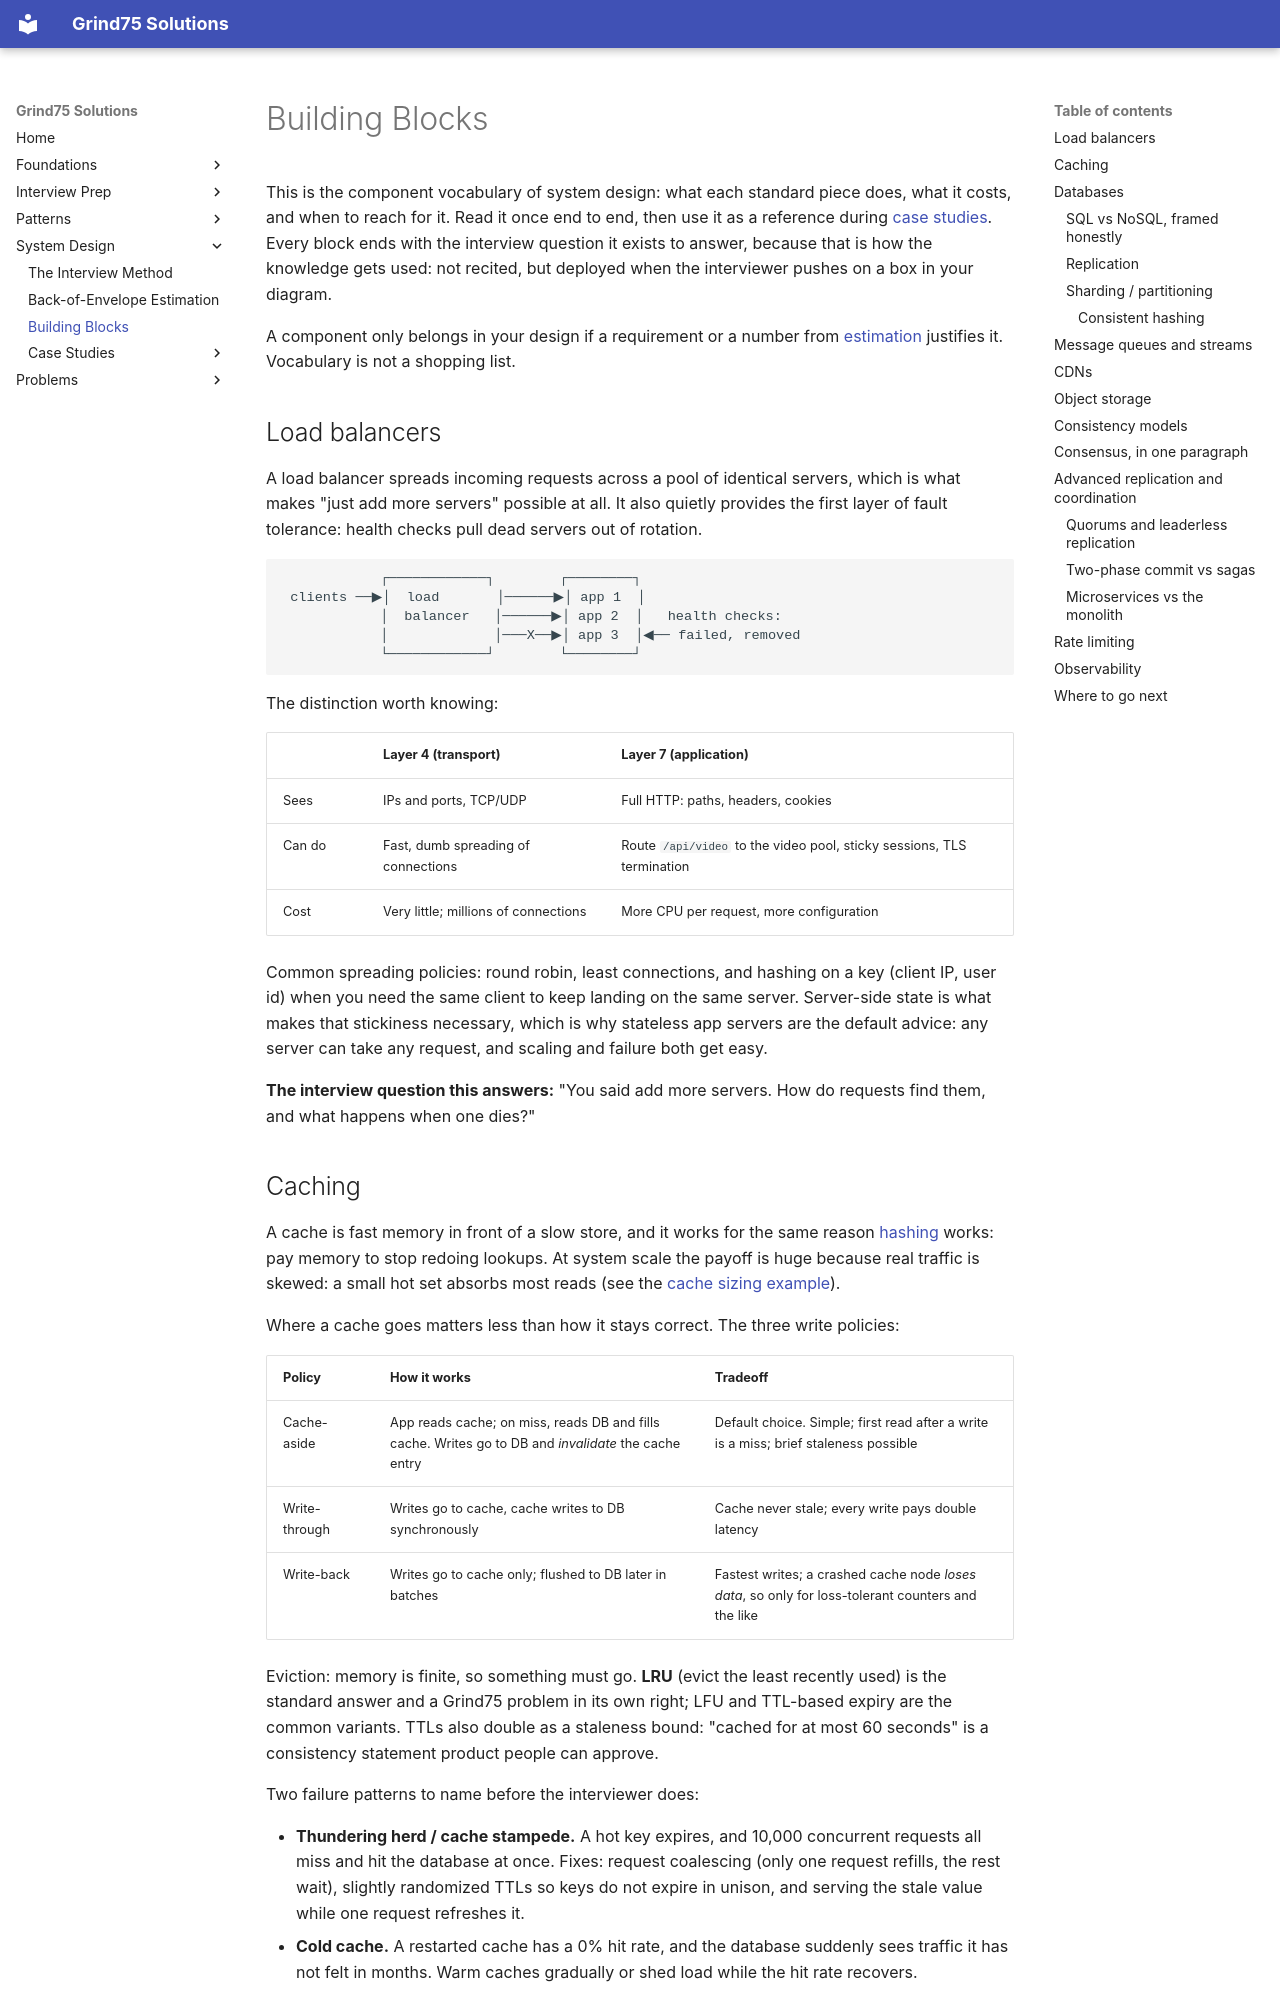

repository: ThoDHa/grind75 · page: system_design/building_blocks/index.html · generator: mkdocs

# Building Blocks

This is the component vocabulary of system design: what each standard piece does, what it costs, and when to reach for it. Read it once end to end, then use it as a reference during [case studies](case_studies/index.md). Every block ends with the interview question it exists to answer, because that is how the knowledge gets used: not recited, but deployed when the interviewer pushes on a box in your diagram.

A component only belongs in your design if a requirement or a number from [estimation](estimation.md) justifies it. Vocabulary is not a shopping list.

## Load balancers

A load balancer spreads incoming requests across a pool of identical servers, which is what makes "just add more servers" possible at all. It also quietly provides the first layer of fault tolerance: health checks pull dead servers out of rotation.

```
            ┌────────────┐        ┌────────┐
 clients ──▶│  load       │──────▶│ app 1  │
            │  balancer   │──────▶│ app 2  │   health checks:
            │             │───X──▶│ app 3  │◀── failed, removed
            └────────────┘        └────────┘
```

The distinction worth knowing:

| | Layer 4 (transport) | Layer 7 (application) |
|--|--------------------|------------------------|
| Sees | IPs and ports, TCP/UDP | Full HTTP: paths, headers, cookies |
| Can do | Fast, dumb spreading of connections | Route `/api/video` to the video pool, sticky sessions, TLS termination |
| Cost | Very little; millions of connections | More CPU per request, more configuration |

Common spreading policies: round robin, least connections, and hashing on a key (client IP, user id) when you need the same client to keep landing on the same server. Server-side state is what makes that stickiness necessary, which is why stateless app servers are the default advice: any server can take any request, and scaling and failure both get easy.

**The interview question this answers:** "You said add more servers. How do requests find them, and what happens when one dies?"

## Caching

A cache is fast memory in front of a slow store, and it works for the same reason [hashing](../patterns/hashing/intuition.md) works: pay memory to stop redoing lookups. At system scale the payoff is huge because real traffic is skewed: a small hot set absorbs most reads (see the [cache sizing example](estimation.md#example-2-cache-sizing-with-the-8020-rule)).

Where a cache goes matters less than how it stays correct. The three write policies:

| Policy | How it works | Tradeoff |
|--------|--------------|----------|
| Cache-aside | App reads cache; on miss, reads DB and fills cache. Writes go to DB and *invalidate* the cache entry | Default choice. Simple; first read after a write is a miss; brief staleness possible |
| Write-through | Writes go to cache, cache writes to DB synchronously | Cache never stale; every write pays double latency |
| Write-back | Writes go to cache only; flushed to DB later in batches | Fastest writes; a crashed cache node *loses data*, so only for loss-tolerant counters and the like |

Eviction: memory is finite, so something must go. **LRU** (evict the least recently used) is the standard answer and a Grind75 problem in its own right; LFU and TTL-based expiry are the common variants. TTLs also double as a staleness bound: "cached for at most 60 seconds" is a consistency statement product people can approve.

Two failure patterns to name before the interviewer does:

- **Thundering herd / cache stampede.** A hot key expires, and 10,000
  concurrent requests all miss and hit the database at once. Fixes: request coalescing (only one request refills, the rest wait), slightly randomized TTLs so keys do not expire in unison, and serving the stale value while one request refreshes it.
- **Cold cache.** A restarted cache has a 0% hit rate, and the database
  suddenly sees traffic it has not felt in months. Warm caches gradually or shed load while the hit rate recovers.

**The interview question this answers:** "Your read QPS is 100x your write QPS. What do you do, and what breaks when the cache fails?"

## Databases
